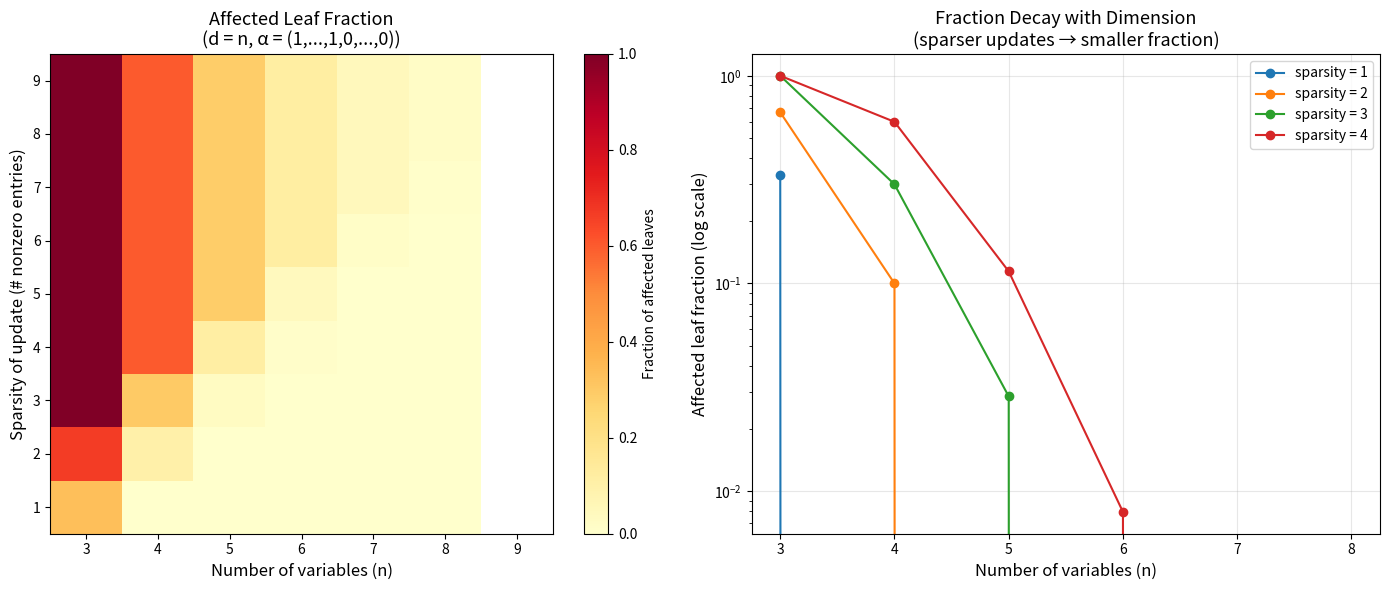

Here is the Python script that generated this plot:
"""
Visualization: Affected Leaf Fraction Heatmap

Visualizes how the fraction of certificate leaves affected by a rank-1
monomial update depends on the number of variables (n) and the sparsity
of the update (number of nonzero entries in the exponent vector α).

This illustrates the core locality insight: sparse updates in high dimensions
affect a vanishingly small fraction of the certificate tree.
"""

import numpy as np
import matplotlib.pyplot as plt
from math import comb
from itertools import combinations


def enumerate_multiindices(n: int, total: int):
    """Enumerate all multiindices β ∈ ℕ^n with Σ β_i = total."""
    if n == 0:
        return [()] if total == 0 else []
    if n == 1:
        return [(total,)]
    result = []
    for b0 in range(total + 1):
        for rest in enumerate_multiindices(n - 1, total - b0):
            result.append((b0,) + rest)
    return result


def affected_count(n: int, d: int, sparsity: int) -> int:
    """Count affected leaves for an update with `sparsity` nonzero entries."""
    target = d - 2
    if target < 0 or n <= 0:
        return 0
    # Alpha = (1, 1, ..., 1, 0, ..., 0) with `sparsity` ones
    alpha = tuple(1 if i < sparsity else 0 for i in range(n))
    all_leaves = enumerate_multiindices(n, target)
    return sum(1 for beta in all_leaves
               if all(beta[i] <= alpha[i] for i in range(n)))


def total_leaves(n: int, d: int) -> int:
    """Total number of (d-2)-leaves."""
    target = d - 2
    if target < 0 or n <= 0:
        return 0
    return comb(n + target - 1, target)


# Parameters
n_values = list(range(3, 10))
sparsity_values = list(range(1, 10))

# Compute heatmap
heatmap = np.zeros((len(sparsity_values), len(n_values)))

for i, s in enumerate(sparsity_values):
    for j, n in enumerate(n_values):
        d = n  # degree = n
        s_actual = min(s, n)
        total = total_leaves(n, d)
        if total > 0 and n <= 8:  # Only compute for manageable sizes
            aff = affected_count(n, d, s_actual)
            heatmap[i, j] = aff / total
        else:
            heatmap[i, j] = np.nan

# Create figure
fig, axes = plt.subplots(1, 2, figsize=(14, 6))

# Heatmap
ax = axes[0]
im = ax.imshow(heatmap, aspect='auto', cmap='YlOrRd',
               interpolation='nearest', origin='lower')
ax.set_xticks(range(len(n_values)))
ax.set_xticklabels(n_values)
ax.set_yticks(range(len(sparsity_values)))
ax.set_yticklabels(sparsity_values)
ax.set_xlabel('Number of variables (n)', fontsize=12)
ax.set_ylabel('Sparsity of update (# nonzero entries)', fontsize=12)
ax.set_title('Affected Leaf Fraction\n(d = n, α = (1,...,1,0,...,0))', fontsize=13)
plt.colorbar(im, ax=ax, label='Fraction of affected leaves')

# Line plot: fraction vs n for different sparsities
ax2 = axes[1]
for s in [1, 2, 3, 4]:
    fractions = []
    ns = []
    for n in range(3, 9):
        d = n
        total = total_leaves(n, d)
        if total > 0:
            aff = affected_count(n, d, min(s, n))
            fractions.append(aff / total)
            ns.append(n)
    if ns:
        ax2.semilogy(ns, fractions, 'o-', label=f'sparsity = {s}', markersize=6)

ax2.set_xlabel('Number of variables (n)', fontsize=12)
ax2.set_ylabel('Affected leaf fraction (log scale)', fontsize=12)
ax2.set_title('Fraction Decay with Dimension\n(sparser updates → smaller fraction)', fontsize=13)
ax2.legend(fontsize=10)
ax2.grid(True, alpha=0.3)

plt.tight_layout()
plt.savefig('viz_affected_fraction.png', dpi=150, bbox_inches='tight')
print("Saved viz_affected_fraction.png")
